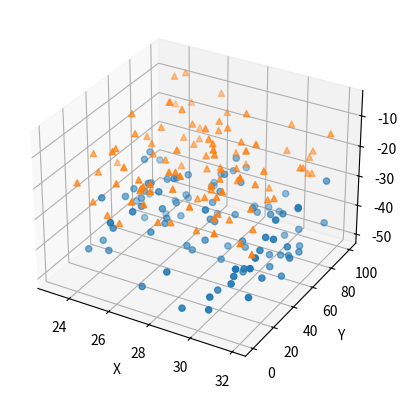

Write Python code to recreate this figure.
from mpl_toolkits.mplot3d import Axes3D
import matplotlib.pyplot as plt
import numpy as np

#Her vises hvordan man tegner 3d punkter i matplotlib.
#Se desuden dette link, for tegning af linjestykker:
# [redacted]

def randrange(n, vmin, vmax):
    '''
    Helper function to make an array of random numbers having shape (n, )
    with each number distributed Uniform(vmin, vmax).
    '''
    return (vmax - vmin)*np.random.rand(n) + vmin

fig = plt.figure()
ax = fig.add_subplot(111, projection='3d')

n = 100

# For each set of style and range settings, plot n random points in the box
# defined by x in [23, 32], y in [0, 100], z in [zlow, zhigh].
for m, zlow, zhigh in [('o', -50, -25), ('^', -30, -5)]:
    xs = randrange(n, 23, 32)
    ys = randrange(n, 0, 100)
    zs = randrange(n, zlow, zhigh)
    ax.scatter(xs, ys, zs, marker=m)

ax.set_xlabel('X')
ax.set_ylabel('Y')
ax.set_zlabel('Z')

plt.show()